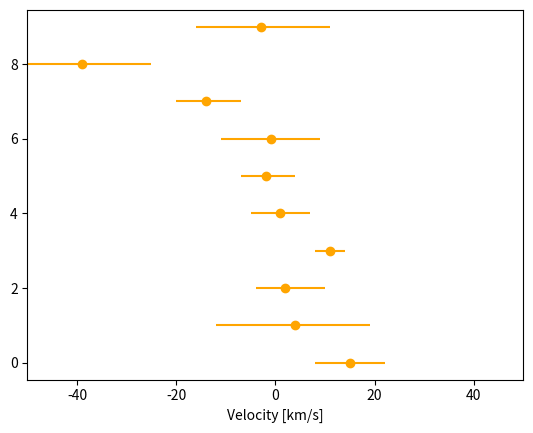
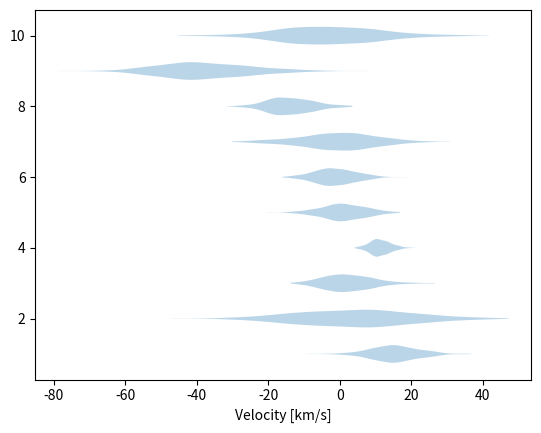

Python code for these plots, in order: (Note: this script raises an exception after producing the figures.)
import numpy as np
# [redacted]

values = np.array([15, 4, 2, 11, 1, -2, -1, -14, -39, -3])
values_lo = np.array([7, 16, 6, 3, 6, 5, 10, 6, 11, 13])
values_hi = np.array([7, 15, 8, 3, 6, 6, 10, 7, 14, 14])

n_data = len(values)


%matplotlib inline
import matplotlib.pyplot as plt
plt.figure()
xlabel = 'Velocity [km/s]'
plt.xlabel(xlabel)
plt.errorbar(x=values, xerr=[values_lo, values_hi], y=range(n_data), 
             marker='o', ls=' ', color='orange')
plt.xlim(-50, 50);

samples = []

for i in range(n_data):
    # draw normal random points
    u = np.random.normal(size=400)
    v = values[i] + np.where(u < 0, u * values_lo[i], u * values_hi[i])
    
    samples.append(v)

samples = np.array(samples)
    
plt.figure()
# for each galaxy, plot alittle cloud with its own colors
plt.violinplot(samples.transpose(), vert=False, showextrema=False)

plt.xlabel(xlabel);


parameters = ['mean', 'scatter']

def prior_transform(cube):
    # the argument, cube, consists of values from 0 to 1
    # we have to convert them to physical scales
    
    params = cube.copy()
    # let slope go from -3 to +3
    lo = -100
    hi = +100
    params[0] = cube[0] * (hi - lo) + lo
    # let scatter go from 1 to 1000
    lo = np.log10(1)
    hi = np.log10(1000)
    params[1] = 10**(cube[1] * (hi - lo) + lo)
    return params


import scipy.stats

def log_likelihood(params):
    # unpack the current parameters:
    mean, scatter = params

    # compute the probability of each sample
    probs_samples = scipy.stats.norm(mean, scatter).pdf(samples)
    # average over each galaxy, because we assume one of the points is the correct one (logical OR)
    probs_objects = probs_samples.mean(axis=1)
    assert len(probs_objects) == n_data
    # multiply over the galaxies, because we assume our model holds true for all objects (logical AND)
    # for numerical stability, we work in log and avoid zeros
    loglike = np.log(probs_objects + 1e-100).sum()
    return loglike


import ultranest

sampler = ultranest.ReactiveNestedSampler(parameters, log_likelihood, prior_transform)

result = sampler.run()

from ultranest.plot import cornerplot
cornerplot(result)

# ask for more samples: increasing the required effective sample size
result = sampler.run(min_ess=4000)
cornerplot(result)

mean_samples, scatter_samples = result['samples'].transpose()

# get 3 sigma quantile
quantile = scipy.stats.norm().cdf(3)

# look at the value:
print('scatter is < %.4f km/s at 3 sigma (%.3f%% quantile)' % (scipy.stats.mstats.mquantiles(scatter_samples, quantile), quantile*100))

plt.figure()

plt.subplot(2, 1, 1)
plt.errorbar(x=values, xerr=[values_lo, values_hi], y=range(n_data), 
             marker='o', ls=' ', color='orange')
plt.xlim(-100, 100)

plt.subplot(2, 1, 2)
plt.xlim(-100, 100)
plt.xlabel(xlabel)

from ultranest.plot import PredictionBand
x = np.linspace(-100, 100, 400)
band = PredictionBand(x)
bandc = PredictionBand(x)

for params in sampler.results['samples'][:40]:
    mean, scatter = params
    band.add(scipy.stats.norm(mean, scatter).pdf(x))

band.shade(color='k', alpha=0.1)
band.line(color='k');


